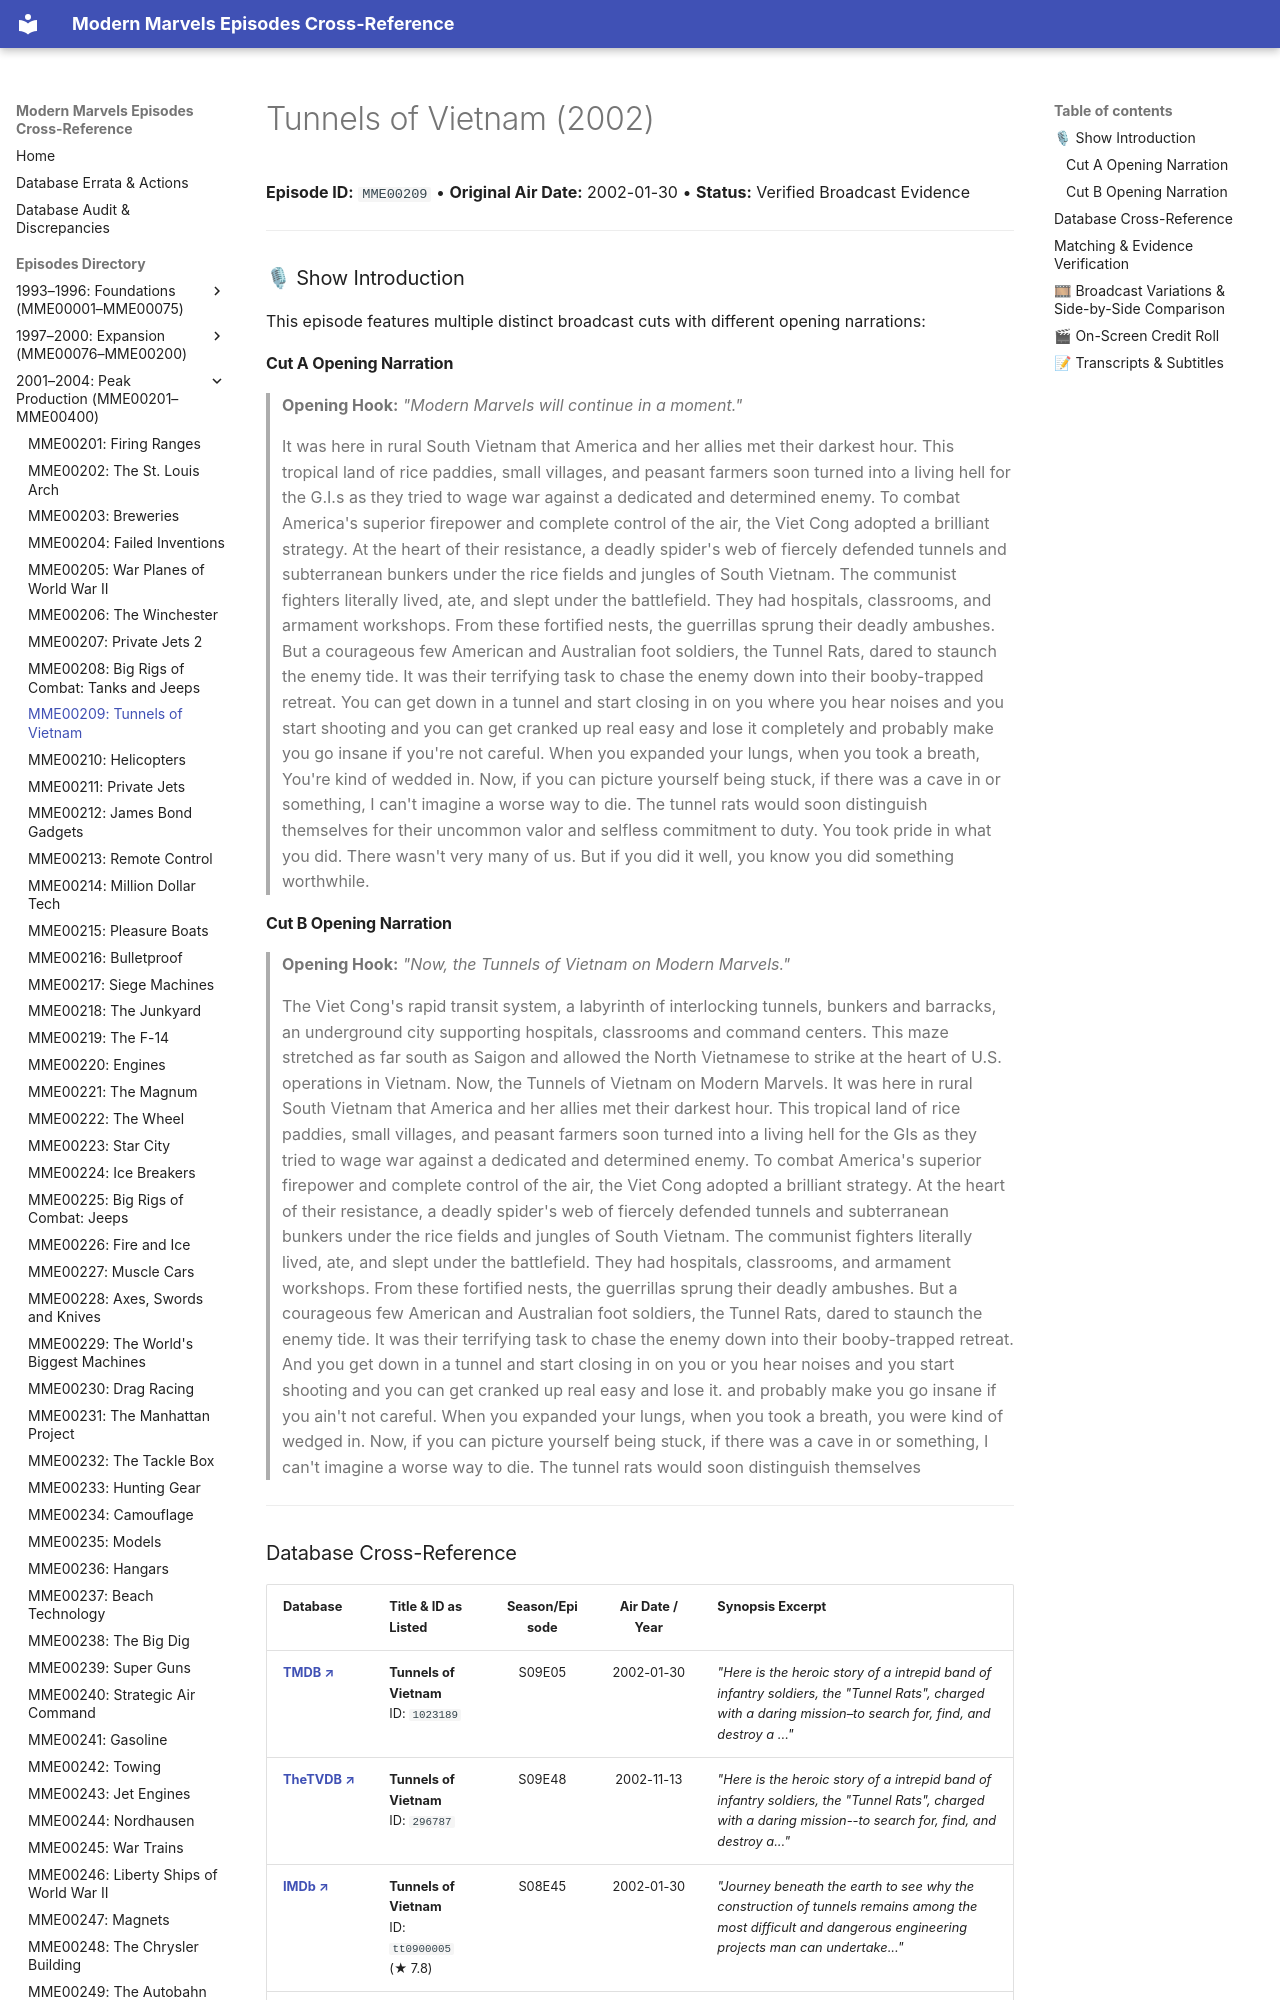

repository: ModernMarvelsFan/ModernMarvels · page: episodes/MME00209/index.html · generator: mkdocs

# Tunnels of Vietnam (2002)

**Episode ID:** `MME00209` • **Original Air Date:** 2002-01-30 • **Status:** Verified Broadcast Evidence

---

### 🎙 Show Introduction

This episode features multiple distinct broadcast cuts with different opening narrations:

#### Cut A Opening Narration
> **Opening Hook:** *"Modern Marvels will continue in a moment."*
>
> It was here in rural South Vietnam that America and her allies met their darkest hour. This tropical land of rice paddies, small villages, and peasant farmers soon turned into a living hell for the G.I.s as they tried to wage war against a dedicated and determined enemy. To combat America's superior firepower and complete control of the air, the Viet Cong adopted a brilliant strategy. At the heart of their resistance, a deadly spider's web of fiercely defended tunnels and subterranean bunkers under the rice fields and jungles of South Vietnam. The communist fighters literally lived, ate, and slept under the battlefield. They had hospitals, classrooms, and armament workshops. From these fortified nests, the guerrillas sprung their deadly ambushes. But a courageous few American and Australian foot soldiers, the Tunnel Rats, dared to staunch the enemy tide. It was their terrifying task to chase the enemy down into their booby-trapped retreat. You can get down in a tunnel and start closing in on you where you hear noises and you start shooting and you can get cranked up real easy and lose it completely and probably make you go insane if you're not careful. When you expanded your lungs, when you took a breath, You're kind of wedded in. Now, if you can picture yourself being stuck, if there was a cave in or something, I can't imagine a worse way to die. The tunnel rats would soon distinguish themselves for their uncommon valor and selfless commitment to duty. You took pride in what you did. There wasn't very many of us. But if you did it well, you know you did something worthwhile.
